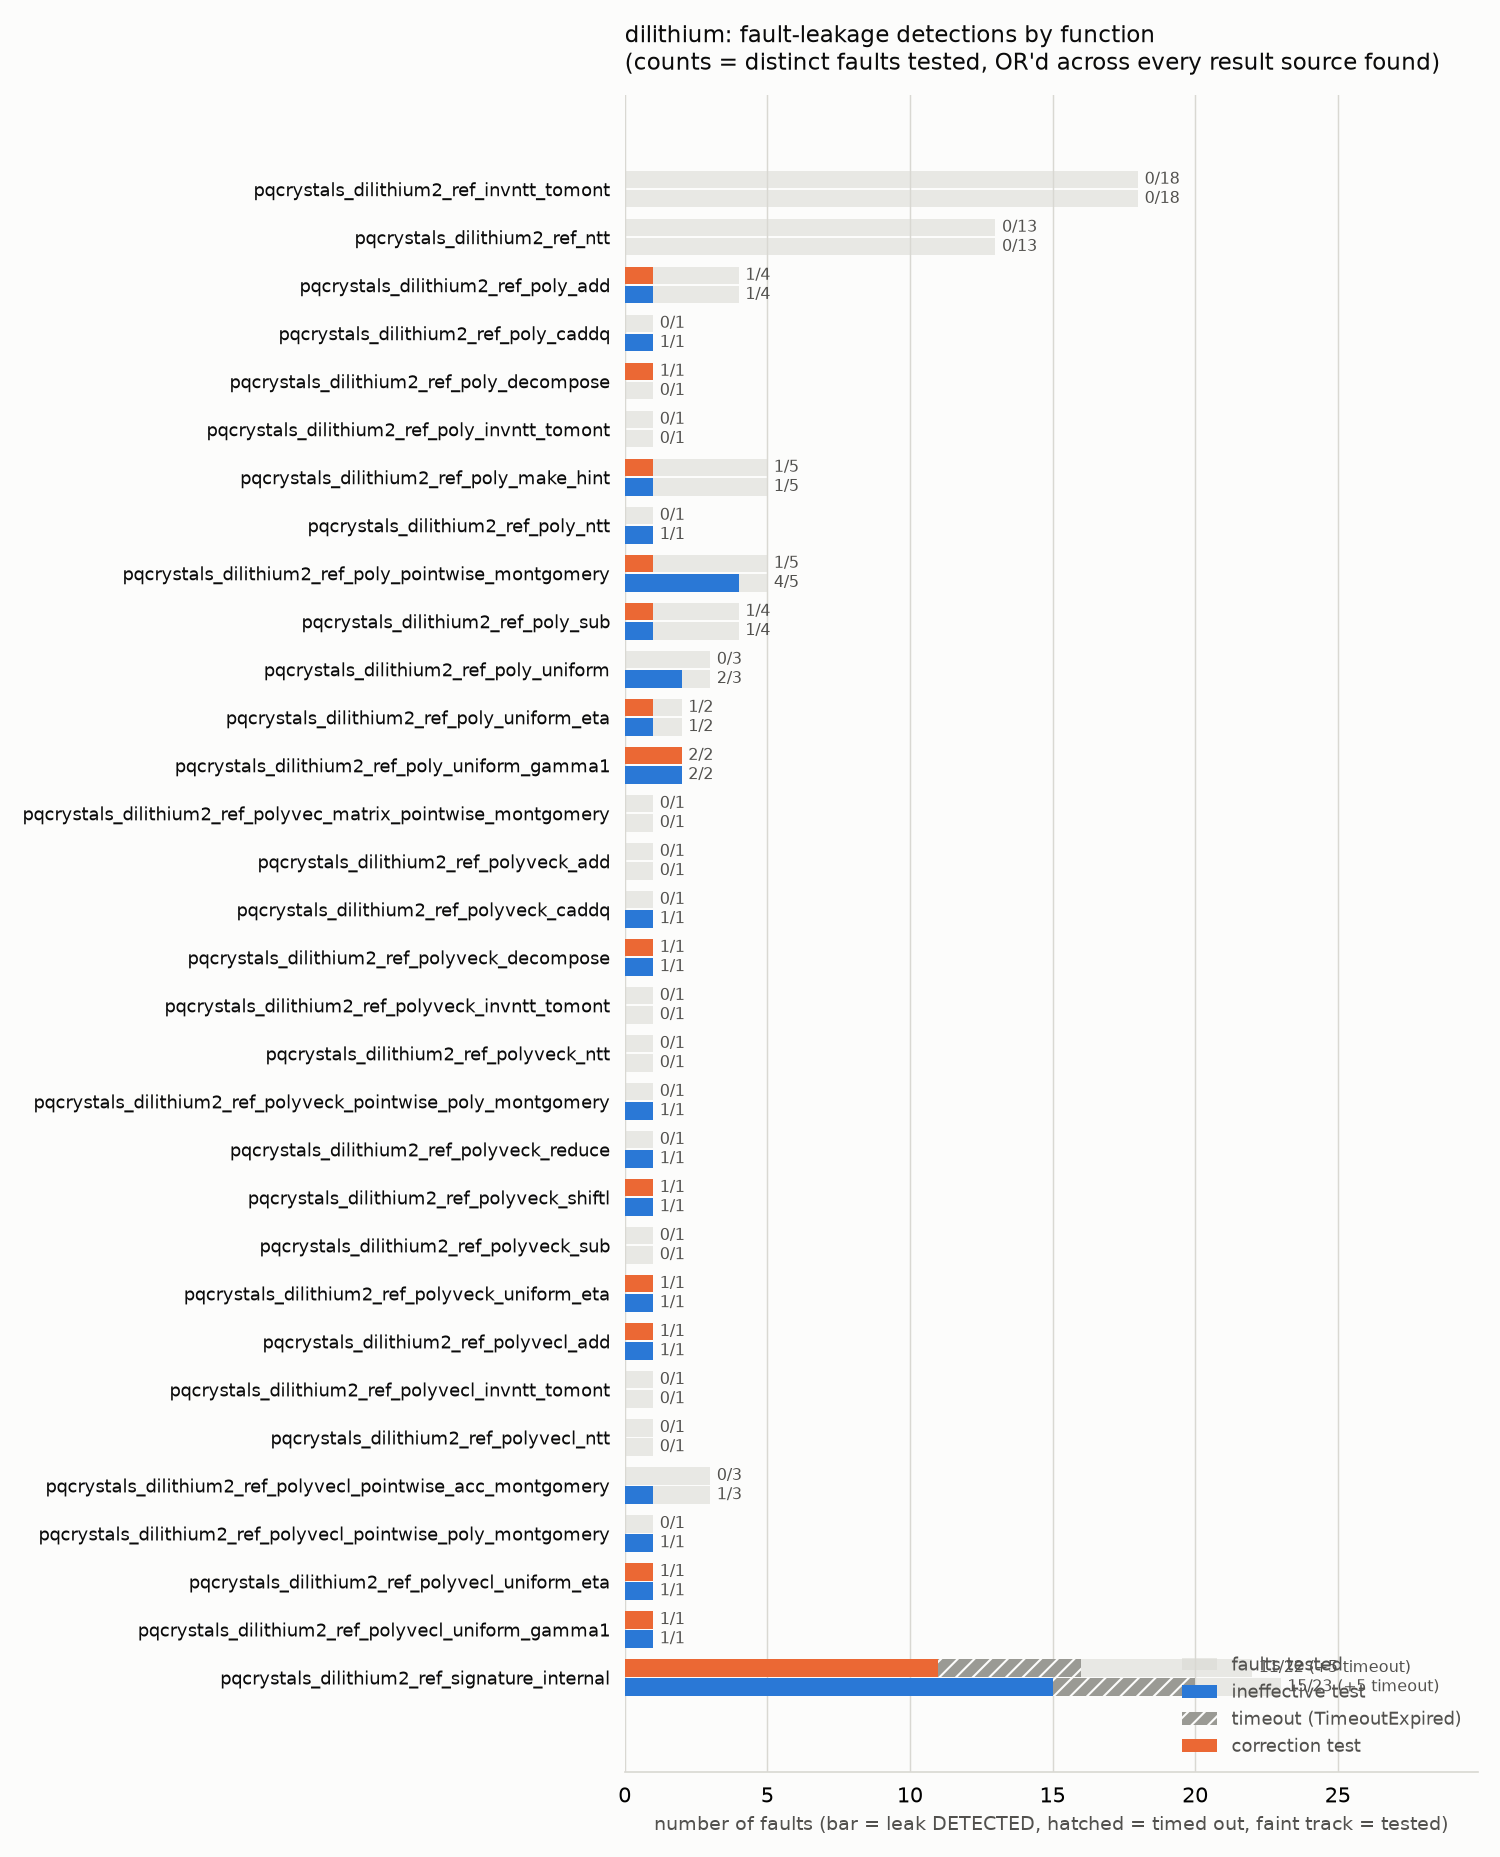

Values plotted in this chart, from the file beside it:
scheme, function, fault, source, test, detected, detail
dilithium, pqcrystals_dilithium2_ref_invntt_tomont, binOpFault/pqcrystals_dilithium2_ref_inv…, test_result.txt, correction, no, no (s, alpha) with constant Delta across…
dilithium, pqcrystals_dilithium2_ref_invntt_tomont, binOpFault/pqcrystals_dilithium2_ref_inv…, test_result.txt, ineffective, no, no disagreement found in range swept
dilithium, pqcrystals_dilithium2_ref_invntt_tomont, binOpFault/pqcrystals_dilithium2_ref_inv…, test_result.txt, correction, no, no (s, alpha) with constant Delta across…
dilithium, pqcrystals_dilithium2_ref_invntt_tomont, binOpFault/pqcrystals_dilithium2_ref_inv…, test_result.txt, ineffective, no, no disagreement found in range swept
dilithium, pqcrystals_dilithium2_ref_invntt_tomont, binOpFault/pqcrystals_dilithium2_ref_inv…, test_result.txt, correction, no, no (s, alpha) with constant Delta across…
dilithium, pqcrystals_dilithium2_ref_invntt_tomont, binOpFault/pqcrystals_dilithium2_ref_inv…, test_result.txt, ineffective, no, no disagreement found in range swept
dilithium, pqcrystals_dilithium2_ref_invntt_tomont, binOpFault/pqcrystals_dilithium2_ref_inv…, test_result.txt, correction, no, no (s, alpha) with constant Delta across…
dilithium, pqcrystals_dilithium2_ref_invntt_tomont, binOpFault/pqcrystals_dilithium2_ref_inv…, test_result.txt, ineffective, no, no disagreement found in range swept
dilithium, pqcrystals_dilithium2_ref_invntt_tomont, binOpFault/pqcrystals_dilithium2_ref_inv…, test_result.txt, correction, no, no (s, alpha) with constant Delta across…
dilithium, pqcrystals_dilithium2_ref_invntt_tomont, binOpFault/pqcrystals_dilithium2_ref_inv…, test_result.txt, ineffective, no, no disagreement found in range swept
dilithium, pqcrystals_dilithium2_ref_invntt_tomont, binOpFault/pqcrystals_dilithium2_ref_inv…, test_result.txt, correction, no, no (s, alpha) with constant Delta across…
dilithium, pqcrystals_dilithium2_ref_invntt_tomont, binOpFault/pqcrystals_dilithium2_ref_inv…, test_result.txt, ineffective, no, no disagreement found in range swept
dilithium, pqcrystals_dilithium2_ref_invntt_tomont, binOpFault/pqcrystals_dilithium2_ref_inv…, test_result.txt, correction, no, no (s, alpha) with constant Delta across…
dilithium, pqcrystals_dilithium2_ref_invntt_tomont, binOpFault/pqcrystals_dilithium2_ref_inv…, test_result.txt, ineffective, no, no disagreement found in range swept
dilithium, pqcrystals_dilithium2_ref_invntt_tomont, binOpFault/pqcrystals_dilithium2_ref_inv…, test_result.txt, correction, no, no (s, alpha) with constant Delta across…
dilithium, pqcrystals_dilithium2_ref_invntt_tomont, binOpFault/pqcrystals_dilithium2_ref_inv…, test_result.txt, ineffective, no, no disagreement found in range swept
dilithium, pqcrystals_dilithium2_ref_invntt_tomont, binOpFault/pqcrystals_dilithium2_ref_inv…, test_result.txt, correction, no, no (s, alpha) with constant Delta across…
dilithium, pqcrystals_dilithium2_ref_invntt_tomont, binOpFault/pqcrystals_dilithium2_ref_inv…, test_result.txt, ineffective, no, no disagreement found in range swept
dilithium, pqcrystals_dilithium2_ref_invntt_tomont, binOpFault/pqcrystals_dilithium2_ref_inv…, test_result.txt, correction, no, no (s, alpha) with constant Delta across…
dilithium, pqcrystals_dilithium2_ref_invntt_tomont, binOpFault/pqcrystals_dilithium2_ref_inv…, test_result.txt, ineffective, no, no disagreement found in range swept
dilithium, pqcrystals_dilithium2_ref_invntt_tomont, binOpFault/pqcrystals_dilithium2_ref_inv…, test_result.txt, correction, no, no (s, alpha) with constant Delta across…
dilithium, pqcrystals_dilithium2_ref_invntt_tomont, binOpFault/pqcrystals_dilithium2_ref_inv…, test_result.txt, ineffective, no, no disagreement found in range swept
dilithium, pqcrystals_dilithium2_ref_invntt_tomont, binOpFault/pqcrystals_dilithium2_ref_inv…, test_result.txt, correction, no, no (s, alpha) with constant Delta across…
dilithium, pqcrystals_dilithium2_ref_invntt_tomont, binOpFault/pqcrystals_dilithium2_ref_inv…, test_result.txt, ineffective, no, no disagreement found in range swept
dilithium, pqcrystals_dilithium2_ref_invntt_tomont, binOpFault/pqcrystals_dilithium2_ref_inv…, test_result.txt, correction, no, no (s, alpha) with constant Delta across…
dilithium, pqcrystals_dilithium2_ref_invntt_tomont, binOpFault/pqcrystals_dilithium2_ref_inv…, test_result.txt, ineffective, no, no disagreement found in range swept
dilithium, pqcrystals_dilithium2_ref_invntt_tomont, binOpFault/pqcrystals_dilithium2_ref_inv…, test_result.txt, correction, no, no (s, alpha) with constant Delta across…
dilithium, pqcrystals_dilithium2_ref_invntt_tomont, binOpFault/pqcrystals_dilithium2_ref_inv…, test_result.txt, ineffective, no, no disagreement found in range swept
dilithium, pqcrystals_dilithium2_ref_invntt_tomont, binOpFault/pqcrystals_dilithium2_ref_inv…, test_result.txt, correction, no, no (s, alpha) with constant Delta across…
dilithium, pqcrystals_dilithium2_ref_invntt_tomont, binOpFault/pqcrystals_dilithium2_ref_inv…, test_result.txt, ineffective, no, no disagreement found in range swept
dilithium, pqcrystals_dilithium2_ref_invntt_tomont, binOpFault/pqcrystals_dilithium2_ref_inv…, test_result.txt, correction, no, no (s, alpha) with constant Delta across…
dilithium, pqcrystals_dilithium2_ref_invntt_tomont, binOpFault/pqcrystals_dilithium2_ref_inv…, test_result.txt, ineffective, no, no disagreement found in range swept
dilithium, pqcrystals_dilithium2_ref_invntt_tomont, loopOrFuncSkip/pqcrystals_dilithium2_ref…, test_result.txt, correction, no, no (s, alpha) with constant Delta across…
dilithium, pqcrystals_dilithium2_ref_invntt_tomont, loopOrFuncSkip/pqcrystals_dilithium2_ref…, test_result.txt, ineffective, no, no disagreement found in range swept
dilithium, pqcrystals_dilithium2_ref_invntt_tomont, loopOrFuncSkip/pqcrystals_dilithium2_ref…, test_result.txt, correction, no, no (s, alpha) with constant Delta across…
dilithium, pqcrystals_dilithium2_ref_invntt_tomont, loopOrFuncSkip/pqcrystals_dilithium2_ref…, test_result.txt, ineffective, no, no disagreement found in range swept
dilithium, pqcrystals_dilithium2_ref_ntt, binOpFault/pqcrystals_dilithium2_ref_ntt…, test_result.txt, correction, no, no (s, alpha) with constant Delta across…
dilithium, pqcrystals_dilithium2_ref_ntt, binOpFault/pqcrystals_dilithium2_ref_ntt…, test_result.txt, ineffective, no, no disagreement found in range swept
dilithium, pqcrystals_dilithium2_ref_ntt, binOpFault/pqcrystals_dilithium2_ref_ntt…, test_result.txt, correction, no, no (s, alpha) with constant Delta across…
dilithium, pqcrystals_dilithium2_ref_ntt, binOpFault/pqcrystals_dilithium2_ref_ntt…, test_result.txt, ineffective, no, no disagreement found in range swept
dilithium, pqcrystals_dilithium2_ref_ntt, binOpFault/pqcrystals_dilithium2_ref_ntt…, test_result.txt, correction, no, no (s, alpha) with constant Delta across…
dilithium, pqcrystals_dilithium2_ref_ntt, binOpFault/pqcrystals_dilithium2_ref_ntt…, test_result.txt, ineffective, no, no disagreement found in range swept
dilithium, pqcrystals_dilithium2_ref_ntt, binOpFault/pqcrystals_dilithium2_ref_ntt…, test_result.txt, correction, no, no (s, alpha) with constant Delta across…
dilithium, pqcrystals_dilithium2_ref_ntt, binOpFault/pqcrystals_dilithium2_ref_ntt…, test_result.txt, ineffective, no, no disagreement found in range swept
dilithium, pqcrystals_dilithium2_ref_ntt, binOpFault/pqcrystals_dilithium2_ref_ntt…, test_result.txt, correction, no, no (s, alpha) with constant Delta across…
dilithium, pqcrystals_dilithium2_ref_ntt, binOpFault/pqcrystals_dilithium2_ref_ntt…, test_result.txt, ineffective, no, no disagreement found in range swept
dilithium, pqcrystals_dilithium2_ref_ntt, binOpFault/pqcrystals_dilithium2_ref_ntt…, test_result.txt, correction, no, no (s, alpha) with constant Delta across…
dilithium, pqcrystals_dilithium2_ref_ntt, binOpFault/pqcrystals_dilithium2_ref_ntt…, test_result.txt, ineffective, no, no disagreement found in range swept
dilithium, pqcrystals_dilithium2_ref_ntt, binOpFault/pqcrystals_dilithium2_ref_ntt…, test_result.txt, correction, no, no (s, alpha) with constant Delta across…
dilithium, pqcrystals_dilithium2_ref_ntt, binOpFault/pqcrystals_dilithium2_ref_ntt…, test_result.txt, ineffective, no, no disagreement found in range swept
dilithium, pqcrystals_dilithium2_ref_ntt, binOpFault/pqcrystals_dilithium2_ref_ntt…, test_result.txt, correction, no, no (s, alpha) with constant Delta across…
dilithium, pqcrystals_dilithium2_ref_ntt, binOpFault/pqcrystals_dilithium2_ref_ntt…, test_result.txt, ineffective, no, no disagreement found in range swept
dilithium, pqcrystals_dilithium2_ref_ntt, binOpFault/pqcrystals_dilithium2_ref_ntt…, test_result.txt, correction, no, no (s, alpha) with constant Delta across…
dilithium, pqcrystals_dilithium2_ref_ntt, binOpFault/pqcrystals_dilithium2_ref_ntt…, test_result.txt, ineffective, no, no disagreement found in range swept
dilithium, pqcrystals_dilithium2_ref_ntt, binOpFault/pqcrystals_dilithium2_ref_ntt…, test_result.txt, correction, no, no (s, alpha) with constant Delta across…
dilithium, pqcrystals_dilithium2_ref_ntt, binOpFault/pqcrystals_dilithium2_ref_ntt…, test_result.txt, ineffective, no, no disagreement found in range swept
dilithium, pqcrystals_dilithium2_ref_ntt, binOpFault/pqcrystals_dilithium2_ref_ntt…, test_result.txt, correction, no, no (s, alpha) with constant Delta across…
dilithium, pqcrystals_dilithium2_ref_ntt, binOpFault/pqcrystals_dilithium2_ref_ntt…, test_result.txt, ineffective, no, no disagreement found in range swept
dilithium, pqcrystals_dilithium2_ref_ntt, binOpFault/pqcrystals_dilithium2_ref_ntt…, test_result.txt, correction, no, no (s, alpha) with constant Delta across…
dilithium, pqcrystals_dilithium2_ref_ntt, binOpFault/pqcrystals_dilithium2_ref_ntt…, test_result.txt, ineffective, no, no disagreement found in range swept
... 147 more rows
